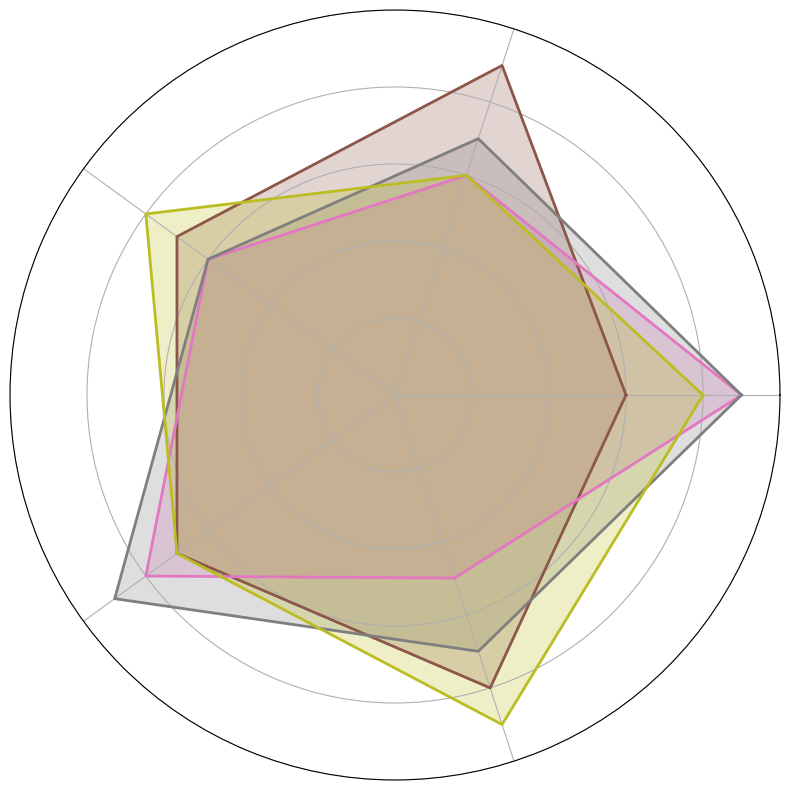

Source code (Python):
import matplotlib.pyplot as plt
import numpy as np

categories = ['Alchemy', 'Spell Casting', 'Potion Brewing', 'Enchanting', 'Summoning']
N = len(categories)

wizard_factions = {
    'Elemental Guild': [6, 9, 7, 7, 8],
    'Mystic Union': [9, 6, 6, 8, 5],
    'Arcane Brotherhood': [9, 7, 6, 9, 7],
    'Ethereal Domain': [8, 6, 8, 7, 9]
}

data = {name: np.array(values + [values[0]]) for name, values in wizard_factions.items()}
angles = np.linspace(0, 2 * np.pi, N, endpoint=False).tolist()
angles += angles[:1]

new_colors = ['#8c564b', '#e377c2', '#7f7f7f', '#bcbd22']

fig, ax = plt.subplots(figsize=(8, 8), subplot_kw=dict(polar=True))

for (name, values), color in zip(data.items(), new_colors):
    ax.fill(angles, values, color=color, alpha=0.25)
    ax.plot(angles, values, color=color, linewidth=2)

ax.set_xticks(angles[:-1])
ax.set_xticklabels([])
ax.set_yticklabels([])
ax.set_ylim(0, 10)

plt.tight_layout()
plt.show()
